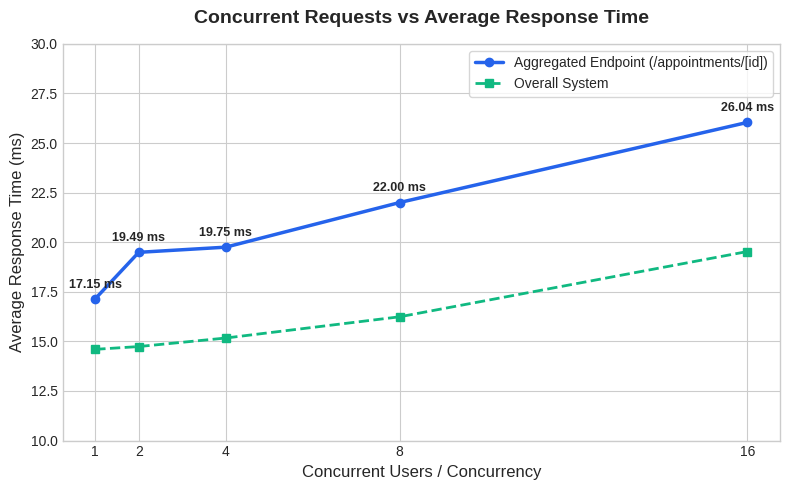
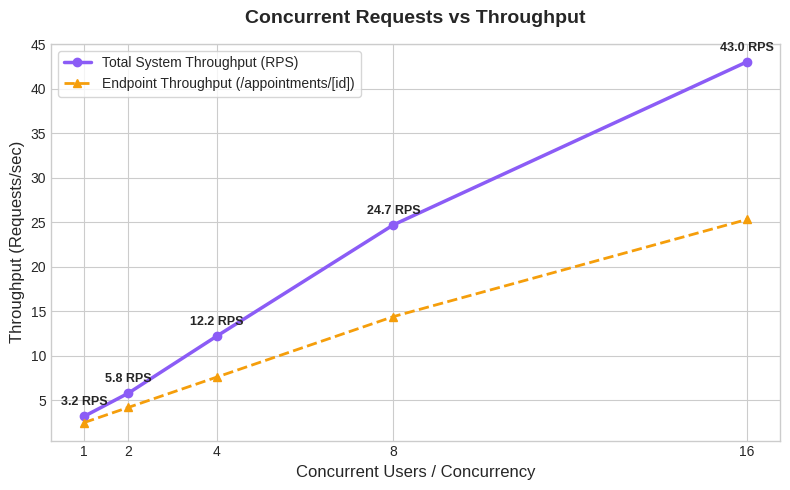

The script that saved these images, in order:
import matplotlib.pyplot as plt

workloads = ['W1 (1)', 'W2 (2)', 'W3 (4)', 'W4 (8)', 'W5 (16)']
concurrency = [1, 2, 4, 8, 16]

# End-to-end aggregated microservice endpoint (/appointments/[id])
avg_rt_endpoint = [17.15, 19.49, 19.75, 22.00, 26.04]
throughput_endpoint = [2.5, 4.2, 7.6, 14.4, 25.3]

# Overall system aggregated
avg_rt_system = [14.60, 14.74, 15.17, 16.24, 19.53]
throughput_system = [3.2, 5.8, 12.2, 24.7, 43.0]

plt.style.use('seaborn-v0_8-whitegrid' if 'seaborn-v0_8-whitegrid' in plt.style.available else 'default')

# 1. Concurrency vs Average Response Time
plt.figure(figsize=(8, 5))
plt.plot(concurrency, avg_rt_endpoint, marker='o', linewidth=2.5, color='#2563eb', label='Aggregated Endpoint (/appointments/[id])')
plt.plot(concurrency, avg_rt_system, marker='s', linewidth=2.0, linestyle='--', color='#10b981', label='Overall System')
plt.title('Concurrent Requests vs Average Response Time', fontsize=14, fontweight='bold', pad=15)
plt.xlabel('Concurrent Users / Concurrency', fontsize=12)
plt.ylabel('Average Response Time (ms)', fontsize=12)
plt.xticks(concurrency)
plt.ylim(10, 30)
for x, y in zip(concurrency, avg_rt_endpoint):
    plt.annotate(f"{y:.2f} ms", (x, y), textcoords="offset points", xytext=(0, 8), ha='center', fontsize=9, fontweight='semibold')
plt.legend(frameon=True)
plt.tight_layout()
plt.savefig('graph1_response_time.png', dpi=300)
plt.close()

# 2. Concurrency vs Throughput
plt.figure(figsize=(8, 5))
plt.plot(concurrency, throughput_system, marker='o', linewidth=2.5, color='#8b5cf6', label='Total System Throughput (RPS)')
plt.plot(concurrency, throughput_endpoint, marker='^', linewidth=2.0, linestyle='--', color='#f59e0b', label='Endpoint Throughput (/appointments/[id])')
plt.title('Concurrent Requests vs Throughput', fontsize=14, fontweight='bold', pad=15)
plt.xlabel('Concurrent Users / Concurrency', fontsize=12)
plt.ylabel('Throughput (Requests/sec)', fontsize=12)
plt.xticks(concurrency)
for x, y in zip(concurrency, throughput_system):
    plt.annotate(f"{y:.1f} RPS", (x, y), textcoords="offset points", xytext=(0, 8), ha='center', fontsize=9, fontweight='semibold')
plt.legend(frameon=True)
plt.tight_layout()
plt.savefig('graph2_throughput.png', dpi=300)
plt.close()

print("Graphs successfully generated: graph1_response_time.png and graph2_throughput.png")
